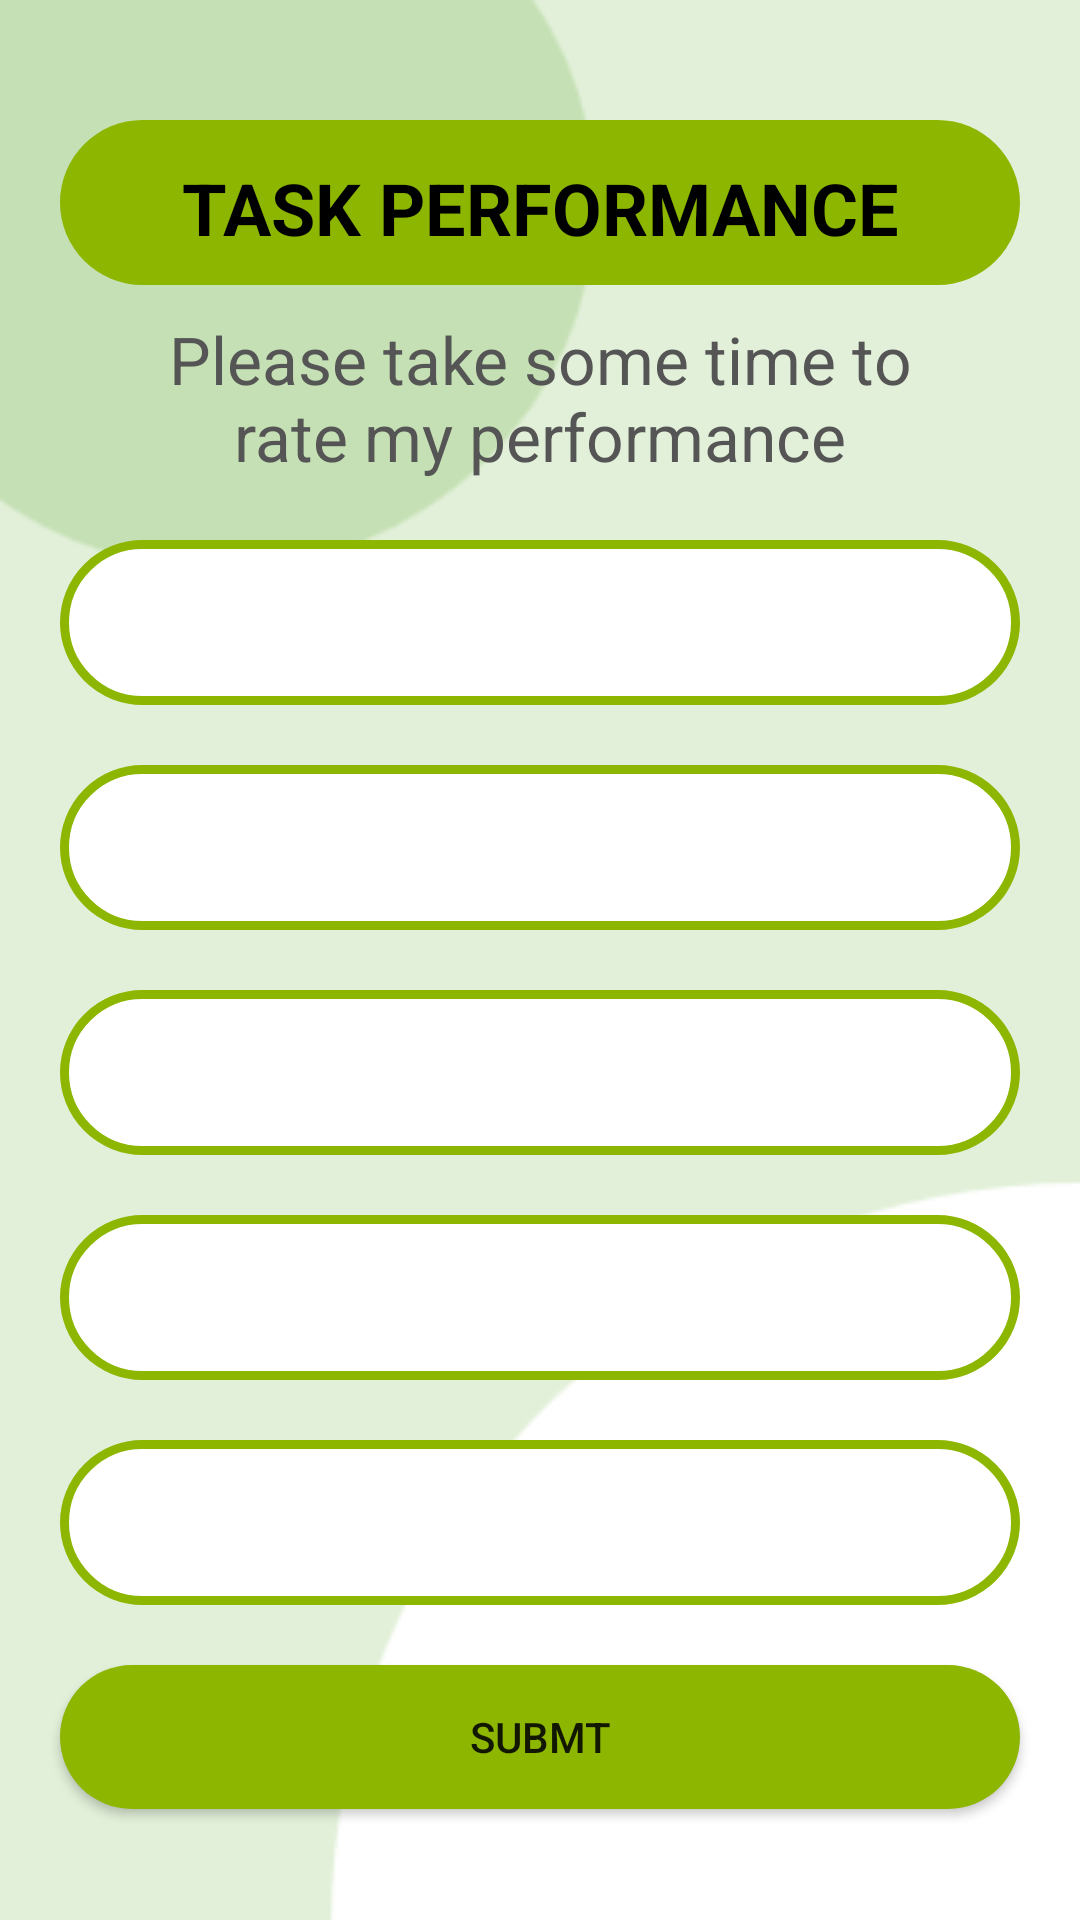

Produce the Android XML layout that renders to this screen, including the resource entries it uses.
<!-- AndroidManifest.xml: application theme Theme.Utrun -->
<!-- res/layout/activity_rate.xml -->
<?xml version="1.0" encoding="utf-8"?>
<LinearLayout xmlns:android="http://schemas.android.com/apk/res/android"
    xmlns:tools="http://schemas.android.com/tools"
    android:layout_width="match_parent"
    android:layout_height="match_parent"
    android:orientation="vertical"
    android:background="@drawable/background_image"
    tools:context=".Activity.Rate">

    <LinearLayout
        android:layout_width="match_parent"
        android:layout_height="55dp"
        android:orientation="horizontal"
        android:layout_marginTop="40dp"
        android:layout_marginHorizontal="20dp"
        android:background="@drawable/collection_type_border_rounded">

        <TextView
            android:id="@+id/txt_pageTitle"
            android:layout_width="match_parent"
            android:layout_height="match_parent"
            android:text="TASK PERFORMANCE REPORT"
            android:layout_marginVertical="5dp"
            android:textAlignment="center"
            android:textColor="@color/black"
            android:textSize="24sp"
            android:textStyle="bold"
            android:padding="8dp"/>

    </LinearLayout>

    <TextView
        android:id="@+id/textView3"
        android:layout_width="match_parent"
        android:layout_height="wrap_content"
        android:text="Please take some time to rate my performance"
        style="@style/body_content"
        android:layout_marginHorizontal="45dp"
        android:layout_marginTop="10dp"
        android:textAlignment="center"/>

    <Spinner
        android:id="@+id/spinner1"
        android:layout_width="match_parent"
        android:layout_height="55dp"
        android:paddingStart="15dp"
        android:layout_marginHorizontal="20dp"
        android:background="@drawable/list_box_border_rounded"
        android:layout_marginTop="20dp"
        style="@style/Widget.MaterialComponents.TextInputLayout.ExposedDropdownMenu"
        android:gravity="center"/>

    <Spinner
        android:id="@+id/spinner2"
        android:layout_width="match_parent"
        android:layout_height="55dp"
        android:layout_marginHorizontal="20dp"
        android:paddingStart="15dp"
        android:background="@drawable/list_box_border_rounded"
        android:layout_marginTop="20dp"
        style="@style/Widget.MaterialComponents.TextInputLayout.ExposedDropdownMenu"
        android:gravity="center"/>

    <Spinner
        android:id="@+id/spinner3"
        android:layout_width="match_parent"
        android:layout_height="55dp"
        android:layout_marginHorizontal="20dp"
        android:background="@drawable/list_box_border_rounded"
        android:paddingStart="15dp"
        android:layout_marginTop="20dp"
        style="@style/Widget.MaterialComponents.TextInputLayout.ExposedDropdownMenu"
        android:gravity="center"/>

    <Spinner
        android:id="@+id/spinner4"
        android:layout_width="match_parent"
        android:layout_height="55dp"
        android:layout_marginHorizontal="20dp"
        android:paddingStart="15dp"
        android:background="@drawable/list_box_border_rounded"
        android:layout_marginTop="20dp"
        style="@style/Widget.MaterialComponents.TextInputLayout.ExposedDropdownMenu"
        android:gravity="center"/>

    <Spinner
        android:id="@+id/spinner5"
        android:layout_width="match_parent"
        android:layout_height="55dp"
        android:layout_marginHorizontal="20dp"
        android:paddingStart="15dp"
        android:background="@drawable/list_box_border_rounded"
        android:layout_marginTop="20dp"
        style="@style/Widget.MaterialComponents.TextInputLayout.ExposedDropdownMenu"
        android:gravity="center"/>

    <Button
        android:id="@+id/btn_finishOnboarding"
        android:layout_width="match_parent"
        android:layout_height="wrap_content"
        android:text="Submt"
        android:background="@drawable/green_btn"
        android:layout_marginTop="20dp"
        android:layout_marginHorizontal="20dp"/>


</LinearLayout>
<!-- resources referenced by this layout -->
<resources>
  <color name="black">#FF000000</color>
  <!-- drawable background_image: png bitmap (drawable, 5380 bytes) -->
  <!-- drawable collection_type_border_rounded (drawable) -->
  <?xml version="1.0" encoding="utf-8"?>
  <shape xmlns:android="http://schemas.android.com/apk/res/android">
      <solid android:color="@color/Apple_green"/>
      <corners android:radius="100dp"/>
  </shape>
  <!-- drawable green_btn (drawable) -->
  <?xml version="1.0" encoding="utf-8"?>
  <shape android:shape="rectangle"
      xmlns:android="http://schemas.android.com/apk/res/android">
      <corners android:radius="200dp"/>
      <solid android:color="@color/Apple_green"/>
  </shape>
  <!-- drawable list_box_border_rounded (drawable) -->
  <?xml version="1.0" encoding="utf-8"?>
  <shape xmlns:android="http://schemas.android.com/apk/res/android">
      <solid android:color="@color/white"/>
  
      
      <stroke
          android:width="3dp"
          android:color="@color/Apple_green"/>
  
      
      <corners android:radius="100dp"/>
  </shape>
  <style name="Widget.MaterialComponents.TextInputLayout.ExposedDropdownMenu" parent="Widget.MaterialComponents.TextInputLayout.OutlinedBox.ExposedDropdownMenu">
      </style>
  <style name="body_content">
          <item name="android:textColor">@color/Davy_grey</item>
          <item name="android:textSize">22sp</item>
      </style>
  <style name="Theme.Utrun" parent="Base.Theme.Utrun" />
  <color name="Apple_green">#8db600</color>
  <color name="white">#FFFFFFFF</color>
  <color name="Davy_grey">#555555</color>
  <style name="Base.Theme.Utrun" parent="Theme.MaterialComponents.DayNight.NoActionBar">
  
          <item name="colorPrimary">@color/Apple_green</item>
          <item name="colorPrimaryVariant">@color/Medium_Sea_Green_Color</item>
          <item name="colorOnPrimary">@color/white</item>
          
          <item name="colorSecondary">@color/Nyanza</item>
          <item name="colorSecondaryVariant">@color/green</item>
          <item name="colorOnSecondary">@color/Davy_grey</item>
          
          <item name="android:statusBarColor" tools:targetApi="l">@color/green</item>
      </style>
  <color name="Medium_Sea_Green_Color">#3CB371</color>
  <color name="Nyanza">#e9ffdb</color>
  <color name="green">#008000</color>
</resources>
